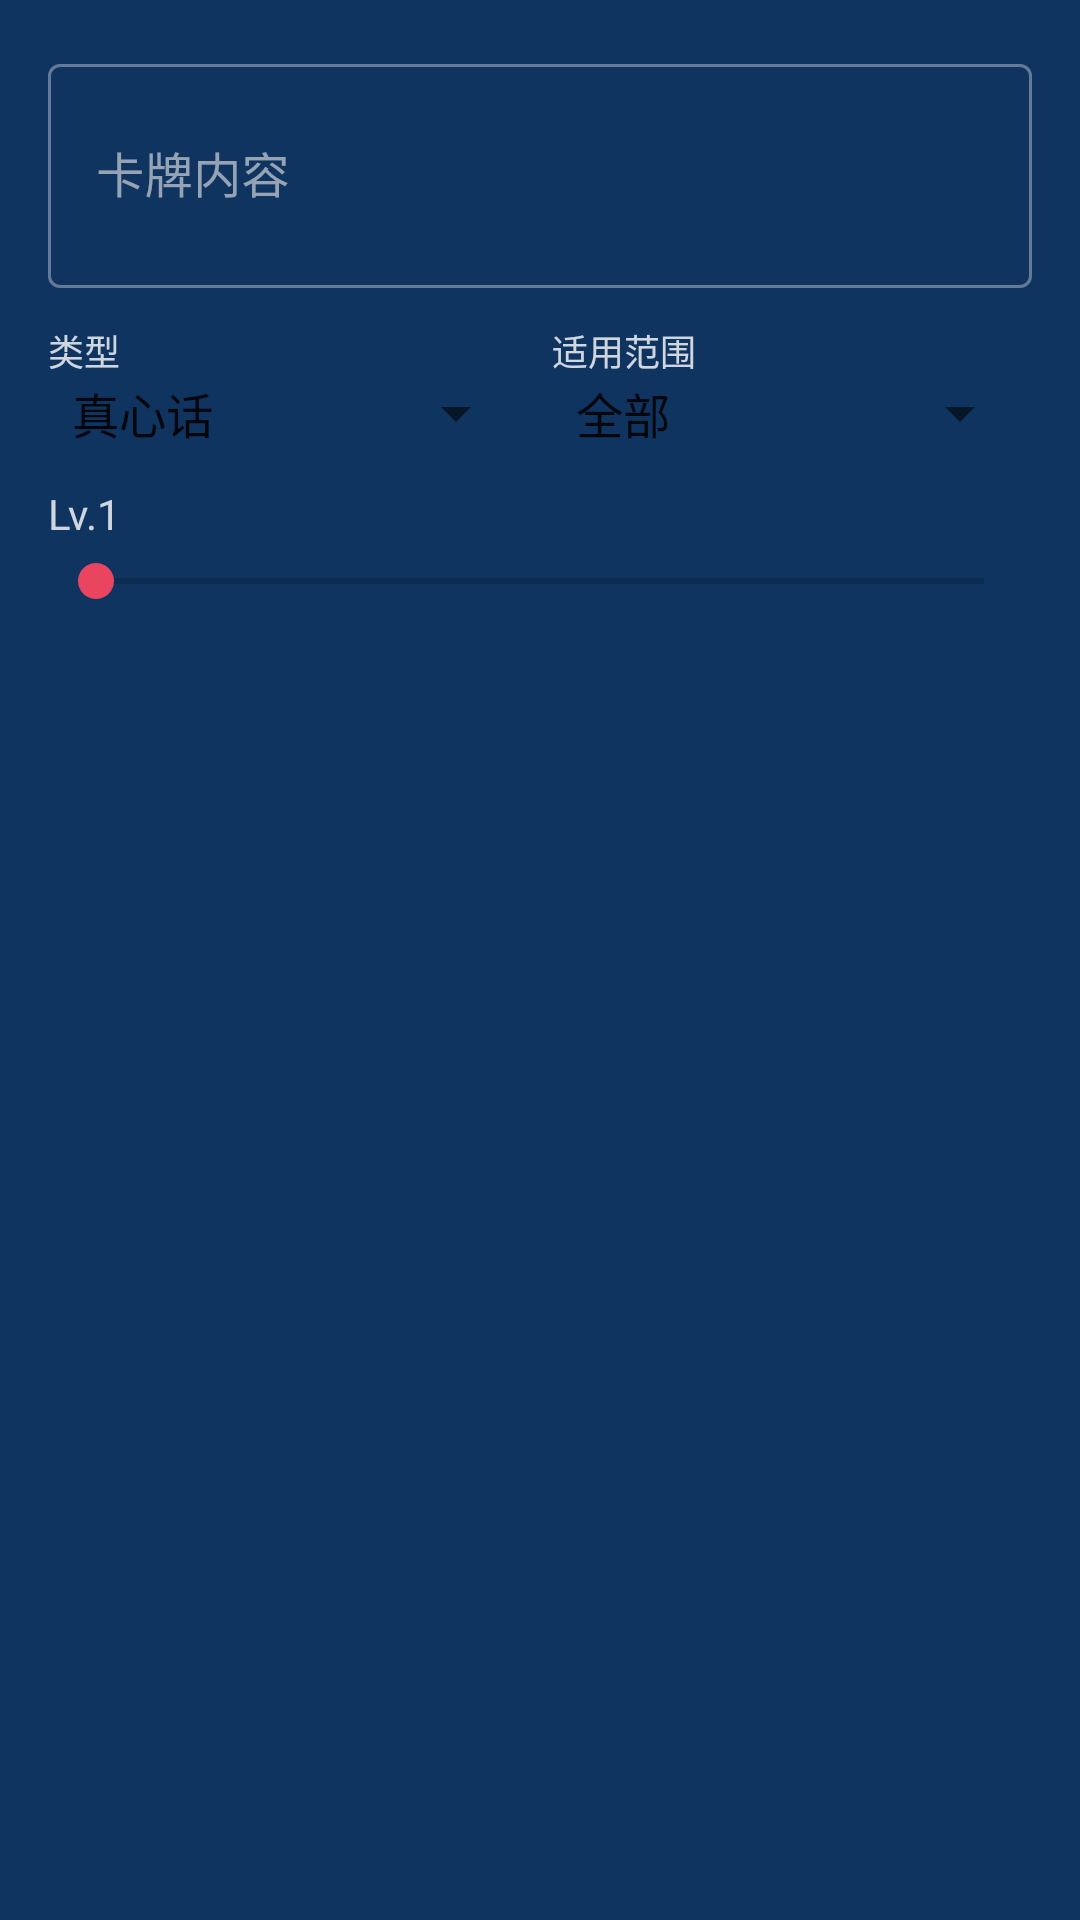

Write the Android layout XML for this screen, with the resource values it uses.
<!-- AndroidManifest.xml: application theme Theme.TruthOrDare -->
<!-- res/layout/dialog_edit_card.xml -->
<?xml version="1.0" encoding="utf-8"?>
<LinearLayout xmlns:android="http://schemas.android.com/apk/res/android"
    android:layout_width="match_parent"
    android:layout_height="wrap_content"
    android:orientation="vertical"
    android:padding="16dp">

    <com.google.android.material.textfield.TextInputLayout
        android:layout_width="match_parent"
        android:layout_height="wrap_content"
        android:hint="卡牌内容"
        style="@style/Widget.MaterialComponents.TextInputLayout.OutlinedBox">
        <com.google.android.material.textfield.TextInputEditText
            android:id="@+id/etCardContent"
            android:layout_width="match_parent"
            android:layout_height="wrap_content"
            android:inputType="textMultiLine"
            android:minLines="2"
            android:maxLines="5" />
    </com.google.android.material.textfield.TextInputLayout>

    <LinearLayout
        android:layout_width="match_parent"
        android:layout_height="wrap_content"
        android:orientation="horizontal"
        android:layout_marginTop="12dp">

        <LinearLayout
            android:layout_width="0dp"
            android:layout_height="wrap_content"
            android:layout_weight="1"
            android:orientation="vertical"
            android:layout_marginEnd="8dp">
            <TextView android:layout_width="wrap_content" android:layout_height="wrap_content"
                android:text="类型" android:textColor="#CCFFFFFF" android:textSize="12sp" />
            <Spinner android:id="@+id/spinnerCardType"
                android:layout_width="match_parent" android:layout_height="wrap_content"
                android:entries="@array/card_types" />
        </LinearLayout>

        <LinearLayout
            android:layout_width="0dp"
            android:layout_height="wrap_content"
            android:layout_weight="1"
            android:orientation="vertical">
            <TextView android:layout_width="wrap_content" android:layout_height="wrap_content"
                android:text="适用范围" android:textColor="#CCFFFFFF" android:textSize="12sp" />
            <Spinner android:id="@+id/spinnerCardTag"
                android:layout_width="match_parent" android:layout_height="wrap_content"
                android:entries="@array/card_tags" />
        </LinearLayout>
    </LinearLayout>

    <TextView
        android:id="@+id/tvLevel"
        android:layout_width="wrap_content"
        android:layout_height="wrap_content"
        android:text="Lv.1"
        android:textColor="#CCFFFFFF"
        android:textSize="14sp"
        android:layout_marginTop="12dp" />

    <SeekBar
        android:id="@+id/seekBarLevel"
        android:layout_width="match_parent"
        android:layout_height="wrap_content"
        android:max="4"
        android:progress="0"
        android:layout_marginTop="4dp" />
</LinearLayout>
<!-- resources referenced by this layout -->
<resources>
  <string-array name="card_tags">
          <item>全部</item>
          <item>情侣</item>
          <item>双人</item>
          <item>多人</item>
      </string-array>
  <string-array name="card_types">
          <item>真心话</item>
          <item>大冒险</item>
          <item>道具卡</item>
      </string-array>
  <style name="Theme.TruthOrDare" parent="Theme.MaterialComponents.DayNight.NoActionBar">
          <item name="colorPrimary">@color/primary</item>
          <item name="colorPrimaryVariant">@color/primary_variant</item>
          <item name="colorOnPrimary">@color/on_primary</item>
          <item name="colorSecondary">@color/secondary</item>
          <item name="colorSecondaryVariant">@color/secondary_variant</item>
          <item name="colorOnSecondary">@color/on_secondary</item>
          <item name="android:colorBackground">@color/background</item>
          <item name="colorSurface">@color/surface</item>
          <item name="colorOnSurface">@color/on_surface</item>
          <item name="android:statusBarColor">@color/primary</item>
          <item name="android:navigationBarColor">@color/primary</item>
          <item name="android:windowLightStatusBar">false</item>
      </style>
  <color name="primary">#1A1A2E</color>
  <color name="primary_variant">#16213E</color>
  <color name="on_primary">#FFFFFF</color>
  <color name="secondary">#E94560</color>
  <color name="secondary_variant">#C23152</color>
  <color name="on_secondary">#FFFFFF</color>
  <color name="background">#0F3460</color>
  <color name="surface">#1A1A2E</color>
  <color name="on_surface">#EFEFEF</color>
</resources>
